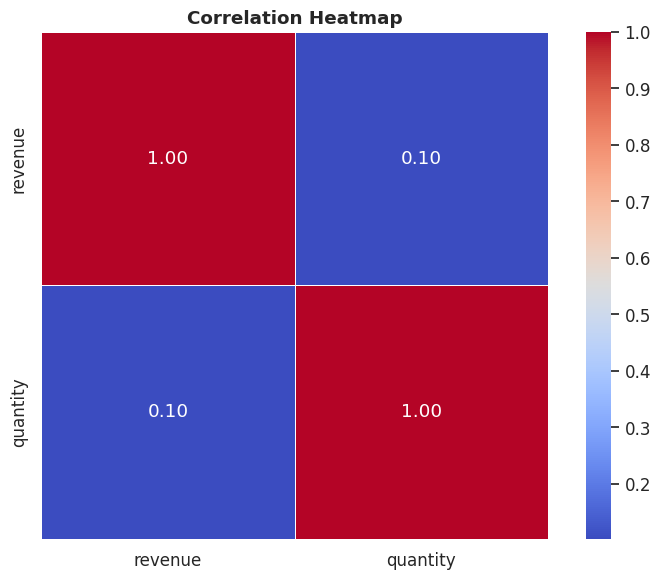
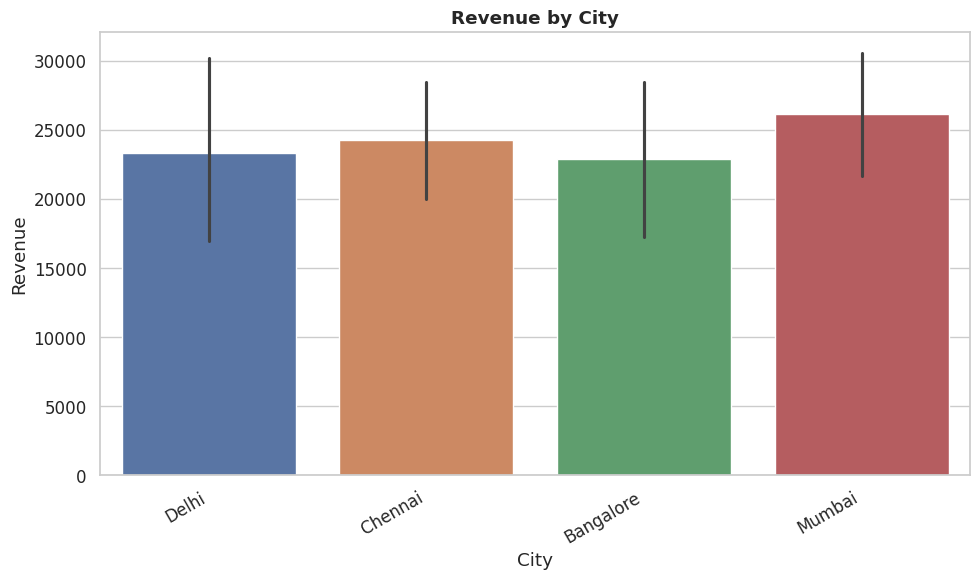
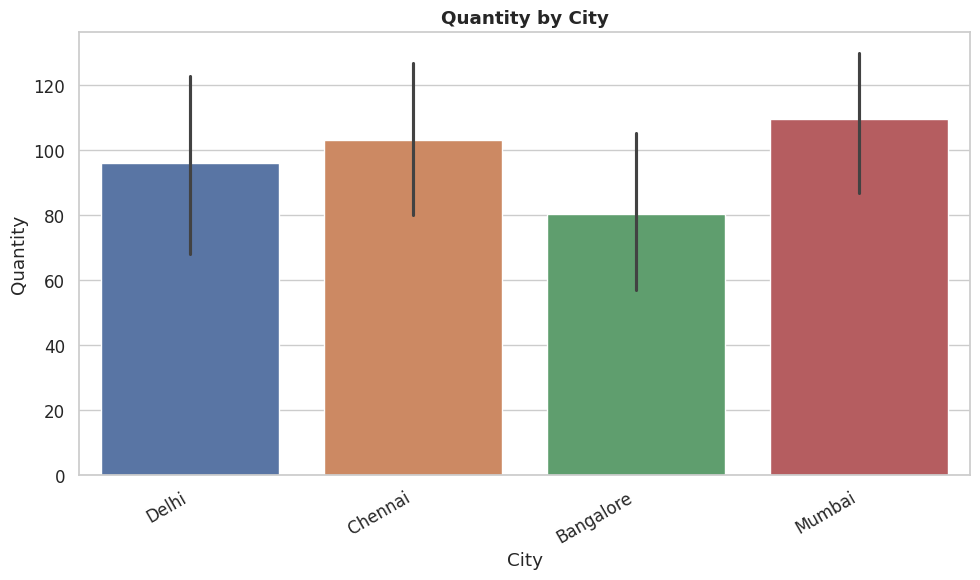
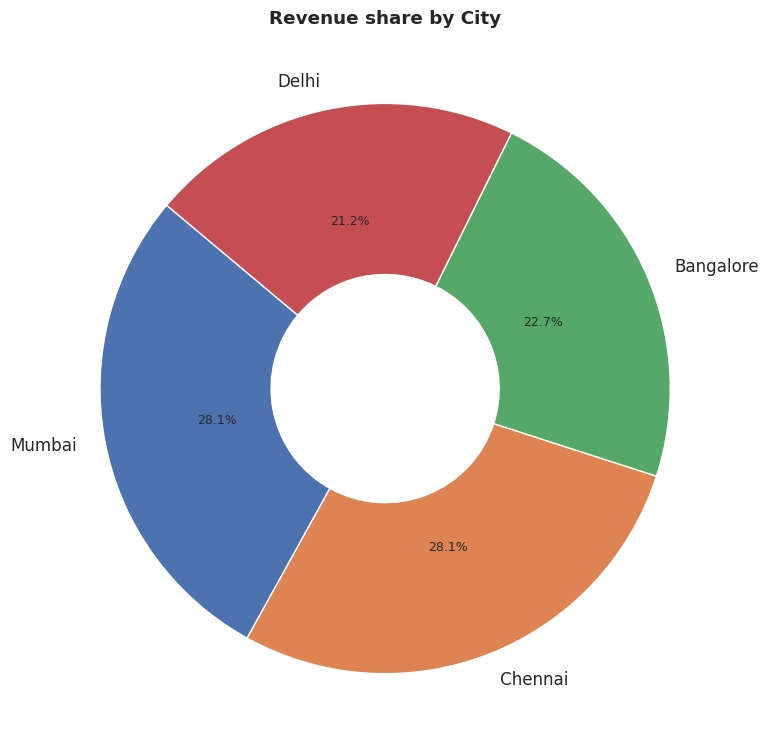
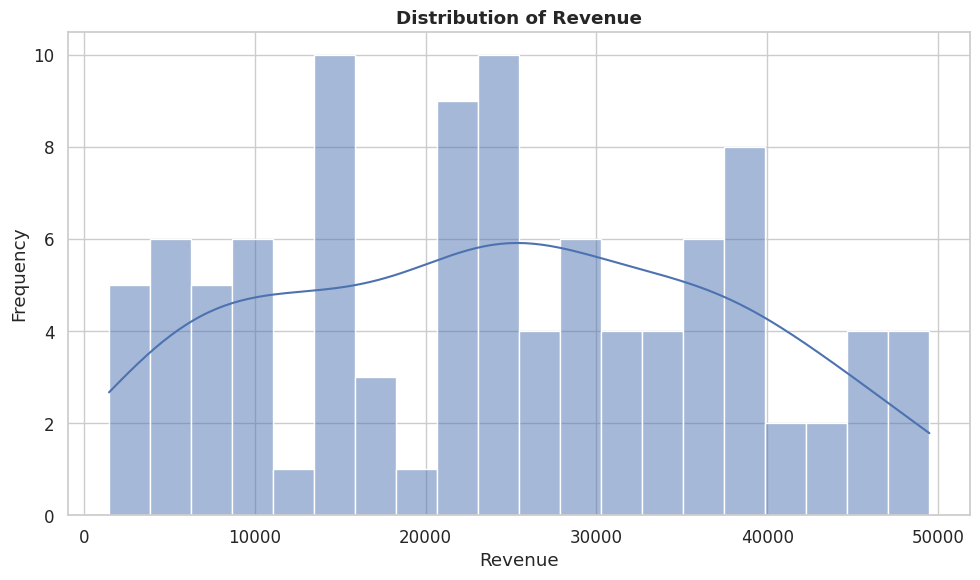
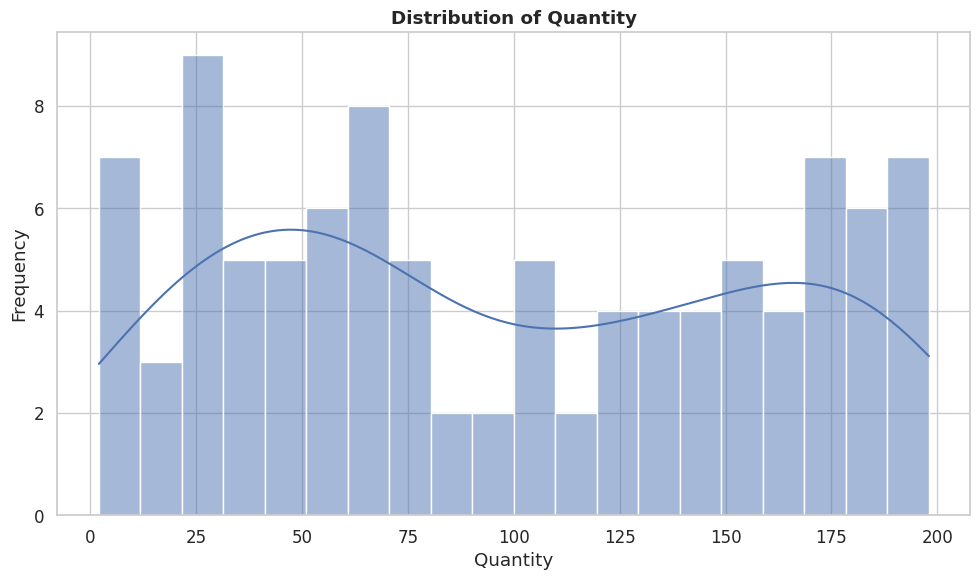

Here is the Python script that generated these plots, in order:

"""
MANTHA — Tool 4: plotter.py
Generates charts and graphs from a transformed DataFrame.
Uses Matplotlib + Seaborn for static publication-quality plots.
Plots are saved as PNG files and paths are returned for use by report_creator.py.
"""

import logging
import os
from pathlib import Path
from typing import Optional

import matplotlib
matplotlib.use("Agg")  # Non-interactive backend — safe for pipelines
import matplotlib.pyplot as plt
import matplotlib.ticker as mticker
import pandas as pd
import seaborn as sns

# ── Logging ────────────────────────────────────────────────────────────────────
logging.basicConfig(
    level=logging.INFO,
    format="%(asctime)s  [plotter]  %(levelname)s — %(message)s",
)
log = logging.getLogger("plotter")


# ── Theme ──────────────────────────────────────────────────────────────────────
sns.set_theme(style="whitegrid", palette="muted", font_scale=1.1)
MANTHA_PALETTE = ["#4C72B0", "#DD8452", "#55A868", "#C44E52", "#8172B2", "#937860"]
DEFAULT_FIG_SIZE = (10, 6)
DEFAULT_DPI      = 150
OUTPUT_DIR       = "mantha_plots"   # default output folder


def _ensure_dir(directory: str) -> str:
    Path(directory).mkdir(parents=True, exist_ok=True)
    return directory


def _save(fig: plt.Figure, filepath: str, dpi: int = DEFAULT_DPI) -> str:
    fig.savefig(filepath, dpi=dpi, bbox_inches="tight")
    plt.close(fig)
    log.info("Saved plot: %s", filepath)
    return filepath


# ── Individual plot functions ──────────────────────────────────────────────────
def bar_chart(
    df: pd.DataFrame,
    x: str,
    y: str,
    title: str = "Bar Chart",
    hue: Optional[str] = None,
    output_dir: str = OUTPUT_DIR,
    filename: Optional[str] = None,
    top_n: Optional[int] = None,
) -> Optional[str]:
    """Grouped or simple bar chart."""
    try:
        _ensure_dir(output_dir)
        data = df[[x, y] + ([hue] if hue else [])].dropna()
        if top_n:
            top_vals = data.groupby(x)[y].sum().nlargest(top_n).index
            data = data[data[x].isin(top_vals)]

        fig, ax = plt.subplots(figsize=DEFAULT_FIG_SIZE)
        sns.barplot(data=data, x=x, y=y, hue=hue, ax=ax, palette=MANTHA_PALETTE)
        ax.set_title(title, fontweight="bold")
        ax.set_xlabel(x.replace("_", " ").title())
        ax.set_ylabel(y.replace("_", " ").title())
        plt.xticks(rotation=30, ha="right")
        fig.tight_layout()

        fname = filename or f"bar_{x}_vs_{y}.png"
        return _save(fig, os.path.join(output_dir, fname))
    except Exception as exc:
        log.error("bar_chart failed: %s", exc)
        return None


def line_chart(
    df: pd.DataFrame,
    x: str,
    y: str,
    title: str = "Line Chart",
    hue: Optional[str] = None,
    output_dir: str = OUTPUT_DIR,
    filename: Optional[str] = None,
) -> Optional[str]:
    """Time-series or trend line chart."""
    try:
        _ensure_dir(output_dir)
        data = df[[x, y] + ([hue] if hue else [])].dropna().sort_values(x)

        fig, ax = plt.subplots(figsize=DEFAULT_FIG_SIZE)
        sns.lineplot(data=data, x=x, y=y, hue=hue, ax=ax,
                     palette=MANTHA_PALETTE, marker="o", linewidth=2)
        ax.set_title(title, fontweight="bold")
        ax.set_xlabel(x.replace("_", " ").title())
        ax.set_ylabel(y.replace("_", " ").title())
        plt.xticks(rotation=30, ha="right")
        fig.tight_layout()

        fname = filename or f"line_{x}_vs_{y}.png"
        return _save(fig, os.path.join(output_dir, fname))
    except Exception as exc:
        log.error("line_chart failed: %s", exc)
        return None


def pie_chart(
    df: pd.DataFrame,
    labels_col: str,
    values_col: str,
    title: str = "Pie Chart",
    top_n: int = 8,
    output_dir: str = OUTPUT_DIR,
    filename: Optional[str] = None,
) -> Optional[str]:
    """Pie / donut chart for proportional data."""
    try:
        _ensure_dir(output_dir)
        data = df.groupby(labels_col)[values_col].sum().nlargest(top_n)

        fig, ax = plt.subplots(figsize=(8, 8))
        wedges, texts, autotexts = ax.pie(
            data.values,
            labels=data.index,
            autopct="%1.1f%%",
            colors=MANTHA_PALETTE[:len(data)],
            startangle=140,
            wedgeprops=dict(width=0.6),   # donut style
        )
        for t in autotexts:
            t.set_fontsize(9)
        ax.set_title(title, fontweight="bold")
        fig.tight_layout()

        fname = filename or f"pie_{labels_col}.png"
        return _save(fig, os.path.join(output_dir, fname))
    except Exception as exc:
        log.error("pie_chart failed: %s", exc)
        return None


def histogram(
    df: pd.DataFrame,
    column: str,
    title: str = "Distribution",
    bins: int = 20,
    output_dir: str = OUTPUT_DIR,
    filename: Optional[str] = None,
) -> Optional[str]:
    """Histogram with KDE overlay."""
    try:
        _ensure_dir(output_dir)
        data = df[column].dropna()

        fig, ax = plt.subplots(figsize=DEFAULT_FIG_SIZE)
        sns.histplot(data, bins=bins, kde=True, ax=ax, color=MANTHA_PALETTE[0])
        ax.set_title(title, fontweight="bold")
        ax.set_xlabel(column.replace("_", " ").title())
        ax.set_ylabel("Frequency")
        fig.tight_layout()

        fname = filename or f"hist_{column}.png"
        return _save(fig, os.path.join(output_dir, fname))
    except Exception as exc:
        log.error("histogram failed: %s", exc)
        return None


def heatmap(
    df: pd.DataFrame,
    title: str = "Correlation Heatmap",
    output_dir: str = OUTPUT_DIR,
    filename: str = "heatmap_correlation.png",
) -> Optional[str]:
    """Correlation heatmap for all numeric columns."""
    try:
        _ensure_dir(output_dir)
        numeric_df = df.select_dtypes(include="number")
        if numeric_df.shape[1] < 2:
            log.warning("Not enough numeric columns for a heatmap.")
            return None

        corr = numeric_df.corr()
        fig, ax = plt.subplots(figsize=(max(8, len(corr)), max(6, len(corr) - 1)))
        sns.heatmap(
            corr, annot=True, fmt=".2f", cmap="coolwarm",
            linewidths=0.5, ax=ax, square=True,
        )
        ax.set_title(title, fontweight="bold")
        fig.tight_layout()
        return _save(fig, os.path.join(output_dir, filename))
    except Exception as exc:
        log.error("heatmap failed: %s", exc)
        return None


def scatter_plot(
    df: pd.DataFrame,
    x: str,
    y: str,
    hue: Optional[str] = None,
    title: str = "Scatter Plot",
    output_dir: str = OUTPUT_DIR,
    filename: Optional[str] = None,
) -> Optional[str]:
    """Scatter plot with optional colour grouping."""
    try:
        _ensure_dir(output_dir)
        data = df[[x, y] + ([hue] if hue else [])].dropna()

        fig, ax = plt.subplots(figsize=DEFAULT_FIG_SIZE)
        sns.scatterplot(data=data, x=x, y=y, hue=hue, ax=ax,
                        palette=MANTHA_PALETTE, alpha=0.75, s=60)
        ax.set_title(title, fontweight="bold")
        ax.set_xlabel(x.replace("_", " ").title())
        ax.set_ylabel(y.replace("_", " ").title())
        fig.tight_layout()

        fname = filename or f"scatter_{x}_vs_{y}.png"
        return _save(fig, os.path.join(output_dir, fname))
    except Exception as exc:
        log.error("scatter_plot failed: %s", exc)
        return None


# ── Auto-plot: generate sensible charts from a DataFrame automatically ────────
def auto_plot(
    df: pd.DataFrame,
    breakdown: Optional[dict] = None,   # from data_categorizer.auto_breakdown()
    output_dir: str = OUTPUT_DIR,
) -> list[str]:
    """
    Automatically generate the most relevant plots based on DataFrame content
    or a breakdown dict from data_categorizer.auto_breakdown().

    Returns a list of saved file paths.
    """
    paths: list[str] = []
    _ensure_dir(output_dir)

    dims     = breakdown.get("dimensions", []) if breakdown else []
    measures = breakdown.get("measures",   []) if breakdown else []
    dates    = breakdown.get("dates",      []) if breakdown else []

    # Always fall back to dtype inference for any missing category
    # (handles empty breakdown {} or partial LLM responses)
    if not dims:
        dims = df.select_dtypes(include=["object", "category"]).columns.tolist()
    if not measures:
        measures = df.select_dtypes(include="number").columns.tolist()
    if not dates:
        dates = df.select_dtypes(include=["datetime64"]).columns.tolist()

    # Filter out columns that don't actually exist in the df (LLM hallucinations)
    dims     = [c for c in dims     if c in df.columns]
    measures = [c for c in measures if c in df.columns]
    dates    = [c for c in dates    if c in df.columns]

    # 1. Heatmap (always useful if ≥2 numeric cols)
    p = heatmap(df, output_dir=output_dir)
    if p:
        paths.append(p)

    # 2. Bar charts: first dim × each measure
    if dims and measures:
        for m in measures[:3]:  # max 3 measures
            p = bar_chart(df, x=dims[0], y=m,
                          title=f"{m.replace('_',' ').title()} by {dims[0].replace('_',' ').title()}",
                          top_n=12, output_dir=output_dir)
            if p:
                paths.append(p)

    # 3. Line chart over date if available
    if dates and measures:
        p = line_chart(df, x=dates[0], y=measures[0],
                       title=f"{measures[0].replace('_',' ').title()} over Time",
                       output_dir=output_dir)
        if p:
            paths.append(p)

    # 4. Pie for first categorical dim
    if dims and measures:
        p = pie_chart(df, labels_col=dims[0], values_col=measures[0],
                      title=f"{measures[0].replace('_',' ').title()} share by {dims[0].replace('_',' ').title()}",
                      output_dir=output_dir)
        if p:
            paths.append(p)

    # 5. Histograms for numeric columns
    for m in measures[:2]:
        p = histogram(df, column=m,
                      title=f"Distribution of {m.replace('_',' ').title()}",
                      output_dir=output_dir)
        if p:
            paths.append(p)

    log.info("auto_plot generated %d charts.", len(paths))
    return paths


# ── Quick smoke-test ───────────────────────────────────────────────────────────
if __name__ == "__main__":
    import numpy as np
    rng = np.random.default_rng(42)
    sample = pd.DataFrame({
        "city":     rng.choice(["Delhi", "Mumbai", "Bangalore", "Chennai"], 100),
        "category": rng.choice(["Electronics", "Food", "Apparel"], 100),
        "revenue":  rng.integers(500, 50000, 100),
        "quantity": rng.integers(1, 200, 100),
    })
    paths = auto_plot(sample, output_dir="test_plots")
    print("Generated:", paths)
